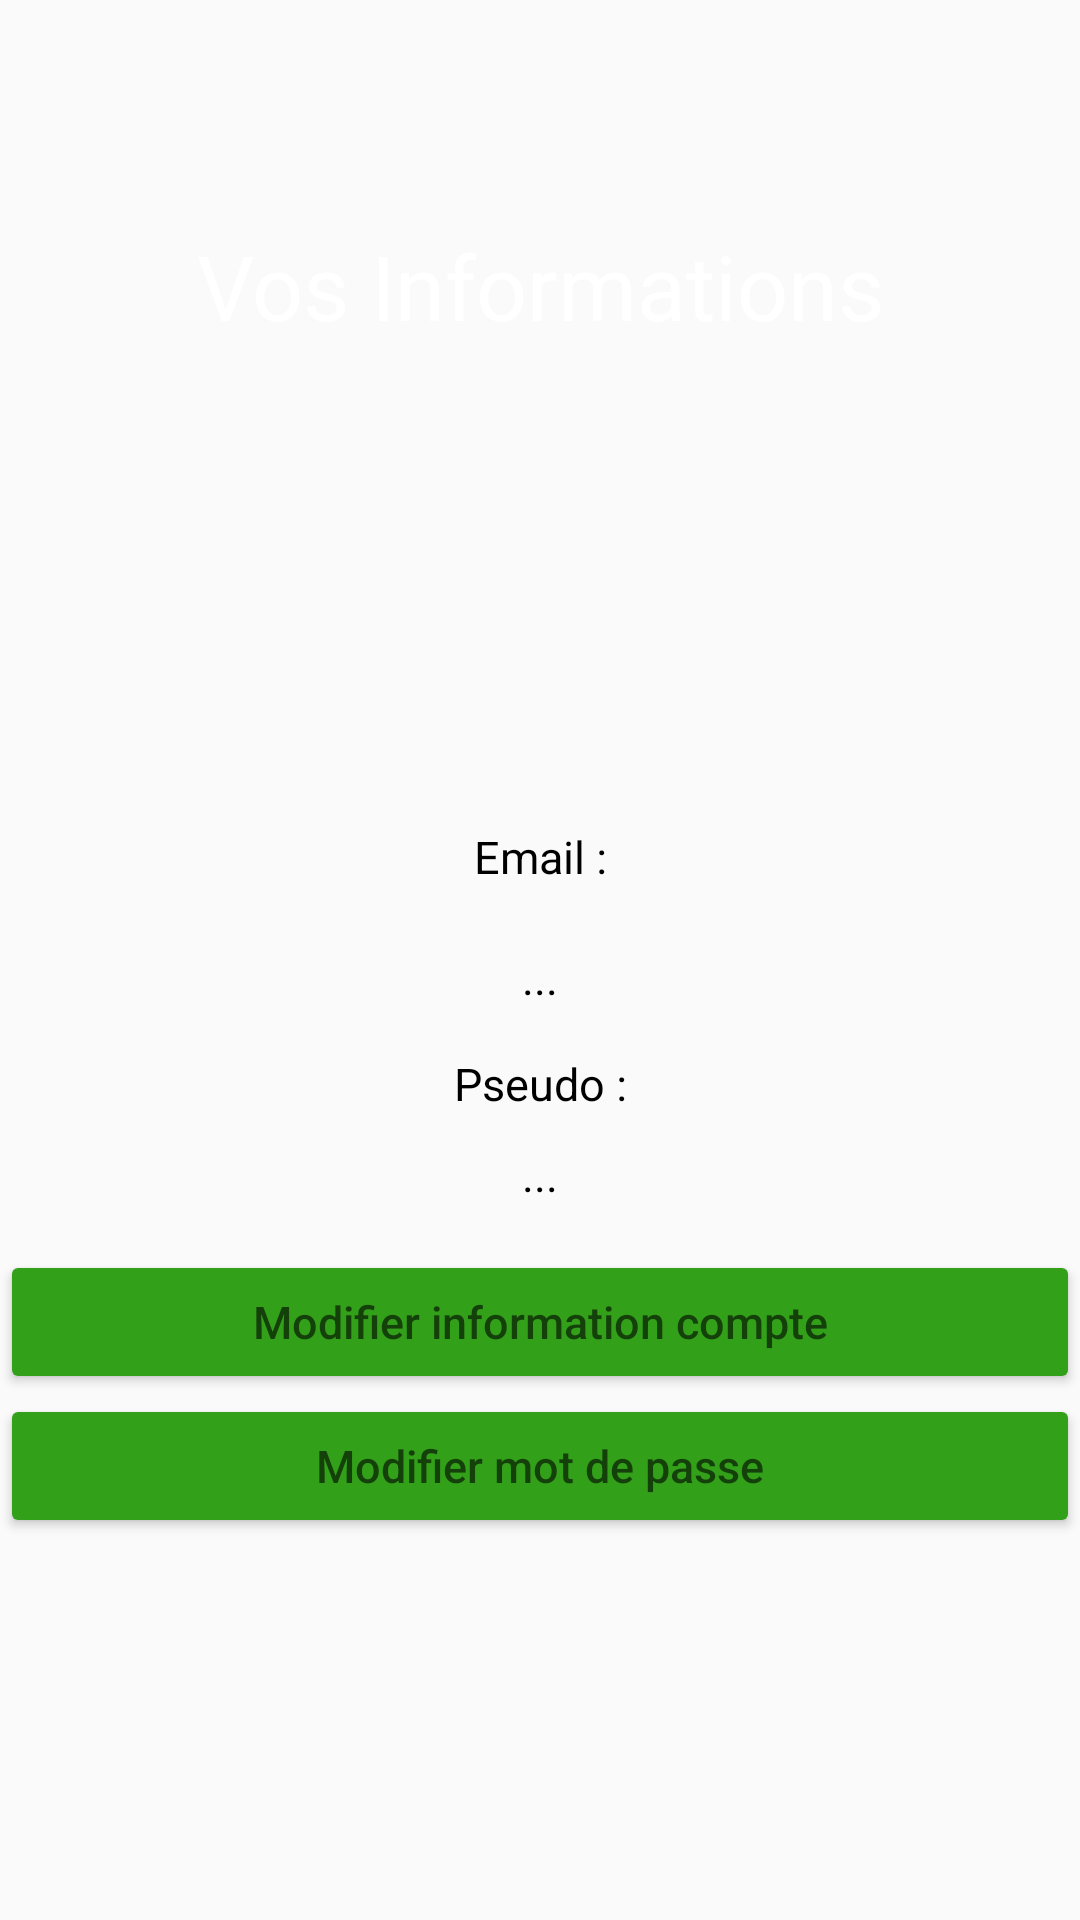

Produce the Android XML layout that renders to this screen, including the resource entries it uses.
<!-- AndroidManifest.xml: application theme Theme.TopTip -->
<!-- res/layout/fragment_infocompte.xml -->
<?xml version="1.0" encoding="utf-8"?>
<RelativeLayout xmlns:android="http://schemas.android.com/apk/res/android"
    android:id="@+id/idInfoCompte"
    android:layout_width="match_parent"
    android:background="@drawable/bg"
    android:layout_height="match_parent">

    <TextView
        android:id="@+id/idInfoHeader"
        android:layout_width="match_parent"
        android:layout_height="wrap_content"
        android:layout_marginTop="70dp"
        android:gravity="center_horizontal"
        android:padding="5dp"
        android:text="Vos Informations"
        android:textAlignment="center"
        android:textColor="@color/white"
        android:textSize="30sp" />

    <TextView
        android:id="@+id/emailInfoCompte"
        android:layout_width="match_parent"
        android:layout_height="wrap_content"
        android:layout_below="@+id/idInfoHeader"
        android:layout_centerHorizontal="true"
        android:layout_marginTop="150dp"
        android:padding="5dp"
        android:text="Email :"
        android:textAlignment="center"
        android:textColor="@color/black"
        android:textSize="15dp" />

    <TextView
        android:id="@+id/emailInfoCompteET"
        android:layout_width="match_parent"
        android:layout_height="wrap_content"
        android:layout_below="@+id/emailInfoCompte"
        android:layout_centerHorizontal="true"
        android:layout_marginTop="10dp"
        android:padding="5dp"
        android:text="..."
        android:textAlignment="center"
        android:textColor="@color/black"
        android:textSize="15dp" />

    <TextView
        android:id="@+id/pseudoInfoCompte"
        android:layout_width="match_parent"
        android:layout_height="wrap_content"
        android:layout_marginTop="5dp"
        android:layout_below="@+id/emailInfoCompteET"
        android:layout_centerHorizontal="true"
        android:padding="5dp"
        android:text="Pseudo :"
        android:textAlignment="center"
        android:textColor="@color/black"
        android:textSize="15dp" />

    <TextView
        android:id="@+id/pseudoInfoCompteET"
        android:layout_width="match_parent"
        android:layout_height="wrap_content"
        android:layout_centerHorizontal="true"
        android:layout_below="@+id/pseudoInfoCompte"
        android:padding="5dp"
        android:text="..."
        android:textAlignment="center"
        android:textColor="@color/black"
        android:textSize="15dp" />

    <Button
        android:id="@+id/idBtnModifProfil"
        android:layout_width="match_parent"
        android:layout_height="wrap_content"
        android:layout_below="@id/pseudoInfoCompteET"
        android:layout_centerHorizontal="true"
        android:layout_gravity="center"
        android:layout_marginTop="10dp"
        android:backgroundTint="@color/green"
        android:hint="Modifier information compte"
        android:textSize="15dp" />

    <Button
        android:id="@+id/idBtnModifMdp"
        android:layout_width="match_parent"
        android:layout_height="wrap_content"
        android:layout_below="@id/idBtnModifProfil"
        android:layout_centerHorizontal="true"
        android:layout_gravity="center"
        android:backgroundTint="@color/green"
        android:hint="Modifier mot de passe"
        android:textSize="15dp" />

</RelativeLayout>
<!-- resources referenced by this layout -->
<resources>
  <color name="black">#FF000000</color>
  <color name="green">#33A01A</color>
  <color name="white">#FFFFFFFF</color>
  <style name="Theme.TopTip" parent="Theme.MaterialComponents.DayNight.NoActionBar.Bridge">
          
          <item name="colorPrimary">@color/purple_500</item>
          <item name="colorPrimaryVariant">@color/purple_700</item>
          <item name="colorOnPrimary">@color/white</item>
          
          <item name="colorSecondary">@color/teal_200</item>
          <item name="colorSecondaryVariant">@color/teal_700</item>
          <item name="colorOnSecondary">@color/black</item>
          
          <item name="android:statusBarColor" tools:targetApi="l">?attr/colorPrimaryVariant</item>
          
  
      </style>
  <color name="purple_500">#FF6200EE</color>
  <color name="purple_700">#FF3700B3</color>
  <color name="teal_200">#FF03DAC5</color>
  <color name="teal_700">#FF018786</color>
</resources>
